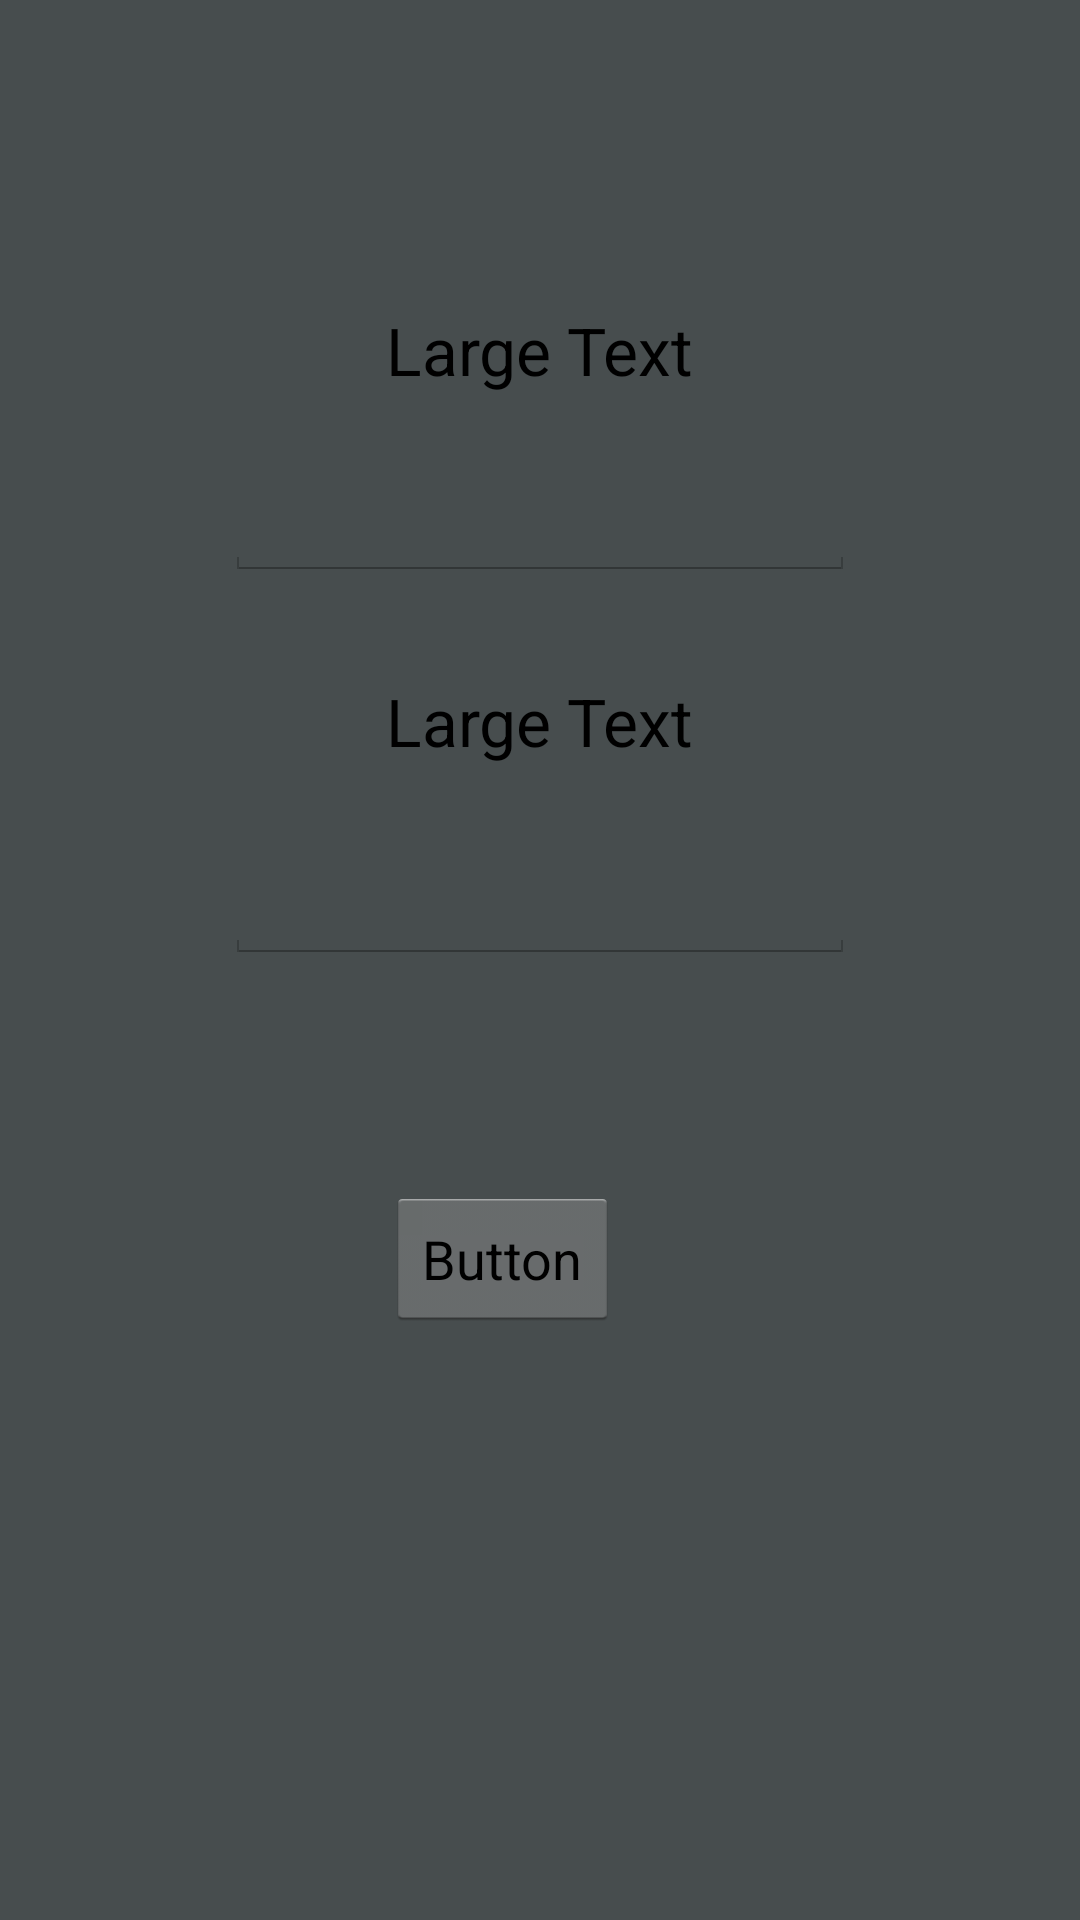

The Android layout XML behind this screen, and the referenced resources:
<!-- AndroidManifest.xml: activity theme MyTheme -->
<!-- res/layout/activity_main.xml -->
<RelativeLayout xmlns:android="http://schemas.android.com/apk/res/android"
    xmlns:tools="http://schemas.android.com/tools"
    android:layout_width="match_parent"
    android:layout_height="match_parent"
    android:paddingBottom="@dimen/activity_vertical_margin"
    android:paddingLeft="@dimen/activity_horizontal_margin"
    android:paddingRight="@dimen/activity_horizontal_margin"
    android:paddingTop="@dimen/activity_vertical_margin"
    android:background="#474d4e"
    tools:context=".MainActivity" >

    <TextView
        android:id="@+id/textView1"
        android:layout_width="wrap_content"
        android:layout_height="wrap_content"
        android:layout_alignParentTop="true"
        android:layout_centerHorizontal="true"
        android:layout_marginTop="102dp"
        android:text="Large Text"
        android:textAppearance="?android:attr/textAppearanceLarge" />

    <EditText
        android:id="@+id/email"
        android:layout_width="wrap_content"
        android:layout_height="wrap_content"
        android:layout_below="@+id/textView1"
        android:layout_centerHorizontal="true"
        android:layout_marginTop="23dp"
        android:ems="10"
        android:inputType="textEmailAddress" />

    <TextView
        android:id="@+id/textView2"
        android:layout_width="wrap_content"
        android:layout_height="wrap_content"
        android:layout_alignRight="@+id/textView1"
        android:layout_below="@+id/email"
        android:layout_marginTop="32dp"
        android:text="Large Text"
        android:textAppearance="?android:attr/textAppearanceLarge" />

    <EditText
        android:id="@+id/password"
        android:layout_width="wrap_content"
        android:layout_height="wrap_content"
        android:layout_alignRight="@+id/email"
        android:layout_below="@+id/textView2"
        android:layout_marginTop="27dp"
        android:ems="10"
        android:inputType="textPassword" />
     <TextView
        android:id="@+id/errorText"
        android:layout_width="wrap_content"
        android:layout_height="wrap_content"
        android:layout_alignRight="@+id/textView1"
        android:layout_below="@+id/password"
        android:layout_marginTop="32dp"
        android:text=""
        android:textSize="12sp"
        android:textColor="#ff6000"
        android:textAppearance="?android:attr/textAppearanceLarge" />

    <Button
        android:id="@+id/Input"
        android:onClick="authorization_Click"
        android:layout_width="wrap_content"
        android:layout_height="wrap_content"
        android:layout_alignLeft="@+id/textView2"
        android:layout_below="@+id/errorText"
        android:layout_marginTop="26dp"
        android:text="Button" />
    

</RelativeLayout>
<!-- resources referenced by this layout -->
<resources>
  <style name="MyTheme" parent="@android:style/Theme.Holo.Light">
          <item name="android:actionBarStyle">@style/MyActionBar</item>
      </style>
  <style name="MyActionBar" parent="@android:style/Widget.Holo.Light.ActionBar">
          <item name="android:background">#33413f</item>
      </style>
</resources>
